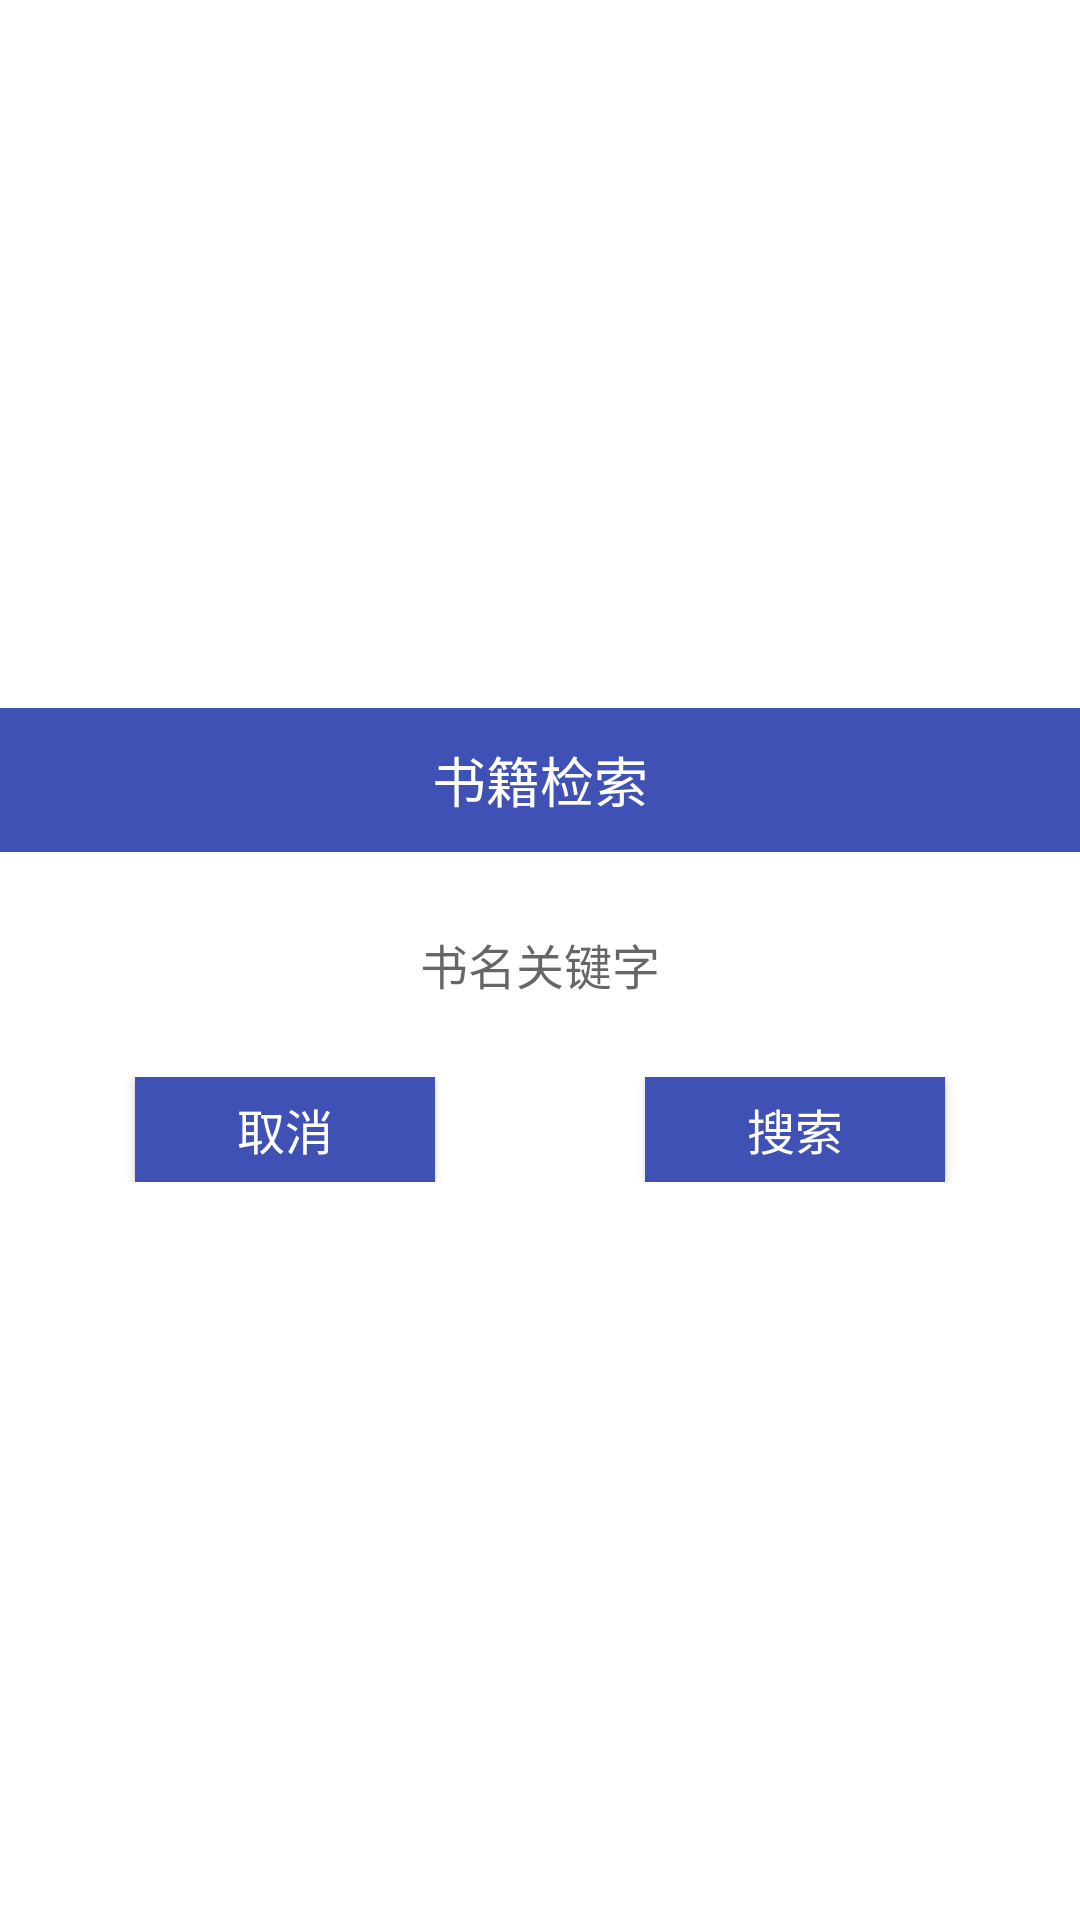

Produce the Android XML layout that renders to this screen, including the resource entries it uses.
<!-- AndroidManifest.xml: application theme AppBaseTheme -->
<!-- res/layout/search_dialog.xml -->
<?xml version="1.0" encoding="utf-8"?>
<LinearLayout xmlns:android="http://schemas.android.com/apk/res/android"
    android:layout_width="match_parent"
    android:layout_height="wrap_content"
    android:background="#ffffff"
    android:orientation="vertical"
    android:gravity="center"
    >
    <TextView
        android:id="@+id/tv_title"
        android:text="书籍检索"
        android:layout_width="match_parent"
        android:layout_height="48dp"
        android:gravity="center"
        android:textSize="18sp"
        android:textColor="#ffffff"
        android:background="@color/colorPrimary"
        />
    <EditText
        android:layout_marginTop="20dp"
        android:layout_width="250dp"
        android:layout_height="35dp"
        android:id="@+id/et_search"
        android:hint="书名关键字"
        android:gravity="center"
        android:background="#ffffff"
        android:textSize="16sp"
        android:inputType="text"
        />

    <RelativeLayout
        android:layout_width="310dp"
        android:layout_height="wrap_content"
        android:gravity="center"
        android:layout_marginTop="20dp"
        android:layout_marginBottom="10dp"
        >
        <Button
            android:id="@+id/bt_cancel"
            android:layout_width="100dp"
            android:layout_height="35dp"
            android:text="取消"
            android:layout_alignParentLeft="true"
            android:textSize="16sp"
            android:textColor="#ffffff"
            android:layout_marginLeft="20dp"
            android:background="@color/colorPrimary"
            />
        <Button
            android:id="@+id/bt_ok"
            android:layout_width="100dp"
            android:layout_height="35dp"
            android:layout_marginLeft="0.1dp"
            android:text="搜索"
            android:layout_alignParentRight="true"
            android:textSize="16sp"
            android:textColor="#ffffff"
            android:layout_marginRight="20dp"
            android:background="@color/colorPrimary"
            />
    </RelativeLayout>
</LinearLayout>
<!-- resources referenced by this layout -->
<resources>
  <color name="colorPrimary">#3F51B5</color>
  <style name="AppBaseTheme" parent="Theme.AppCompat.Light.NoActionBar">
          <item name="windowActionBar">false</item>
          <item name="colorPrimary">@color/colorPrimary</item>
          <item name="colorPrimaryDark">@color/colorPrimaryDark</item>
          <item name="colorAccent">@color/blueAccent</item>
          <item name="android:windowNoTitle">true</item>
          <item name="alertDialogTheme">@style/AlertDialogCustom</item>
      </style>
  <color name="colorPrimaryDark">#303F9F</color>
  <color name="blueAccent">#2196F3</color>
  <style name="AlertDialogCustom" parent="Theme.AppCompat.Light.Dialog.Alert">
          <item name="colorPrimary">@color/colorPrimary</item>
          <item name="colorAccent">@color/blueAccent</item>
      </style>
</resources>
